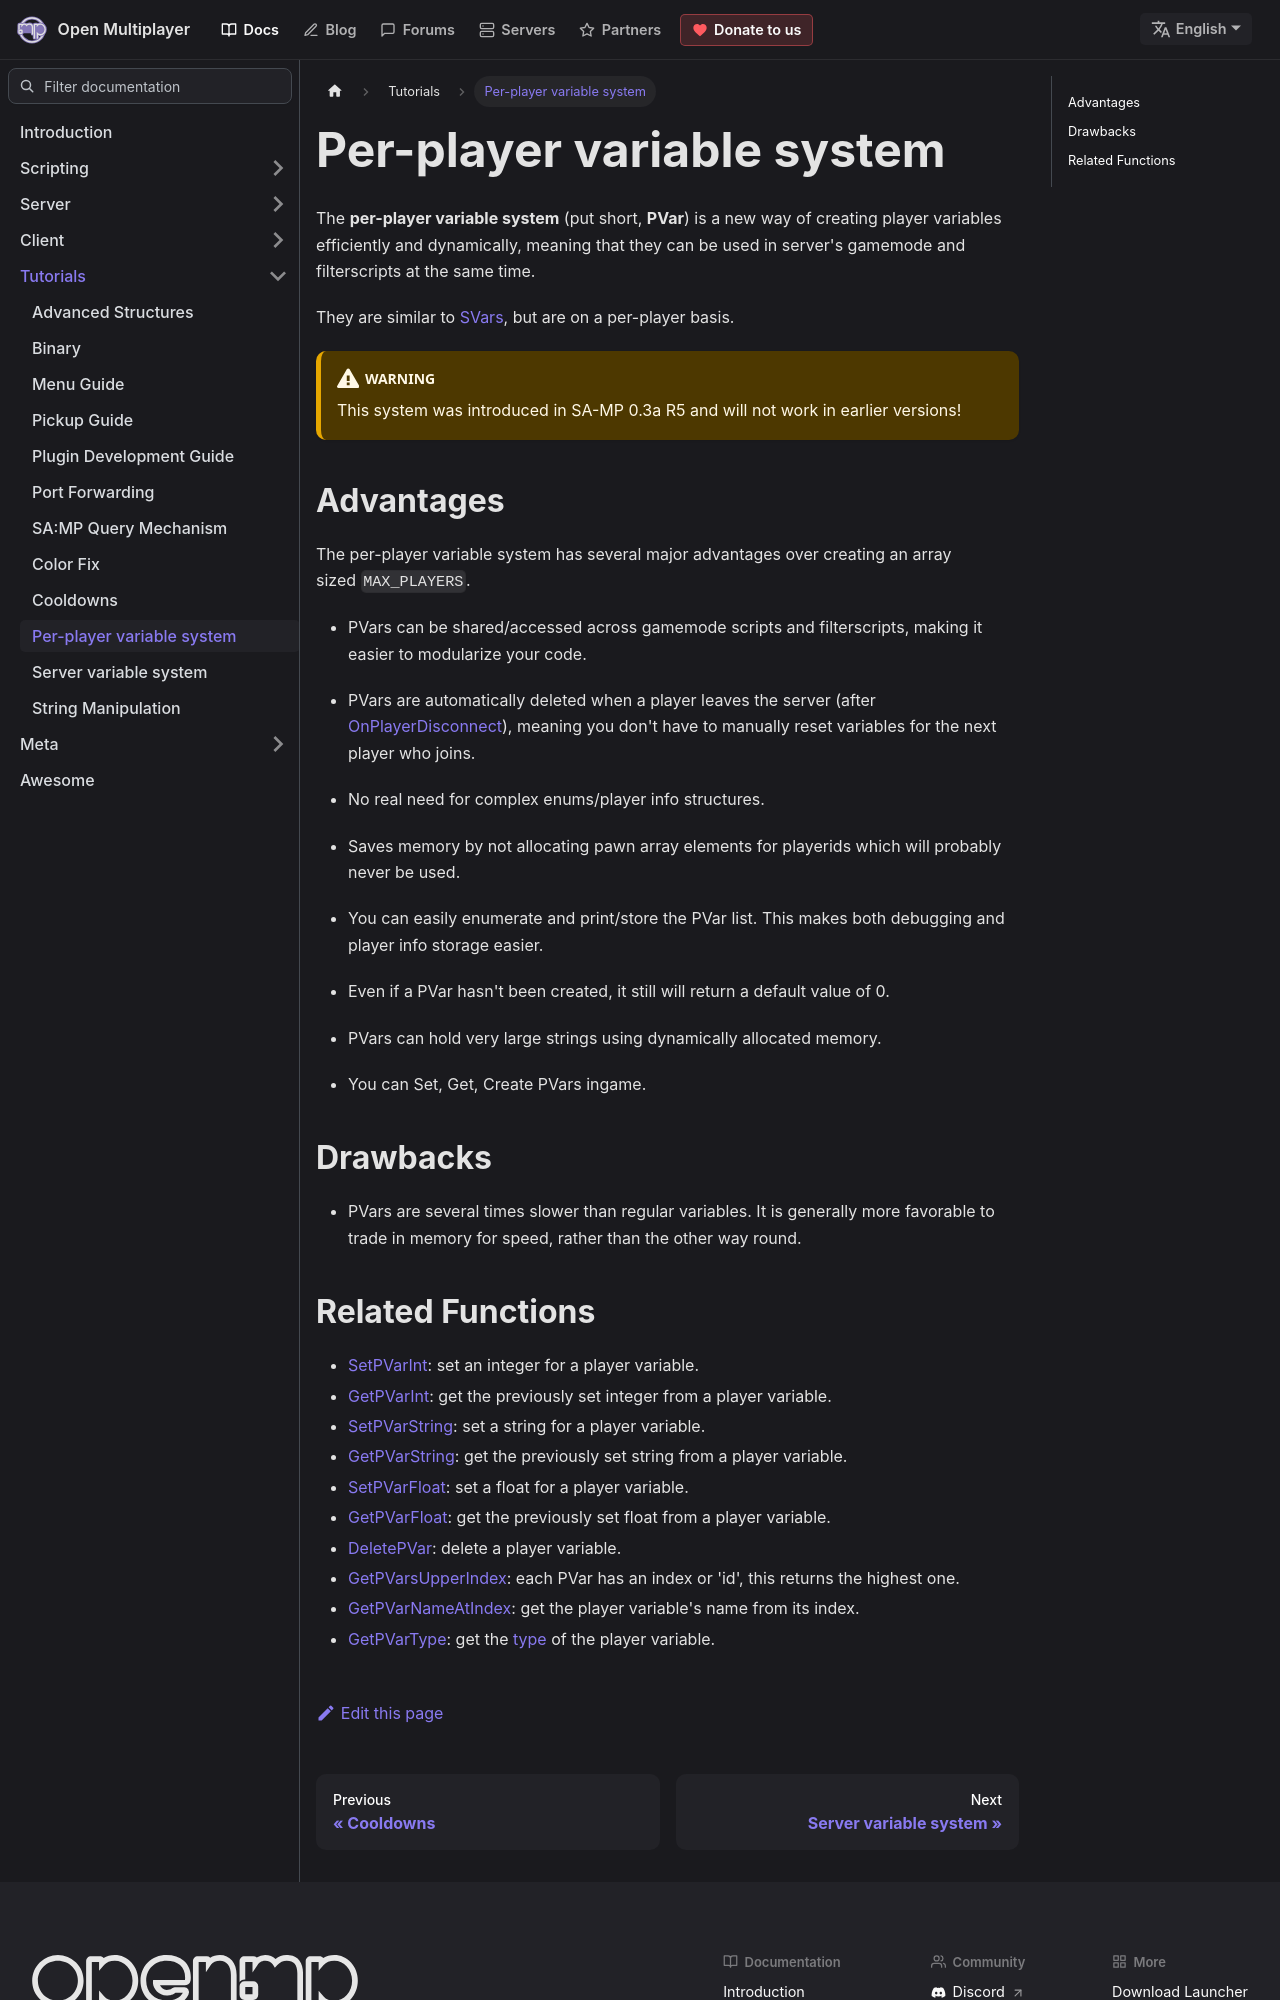

repository: openmultiplayer/web · page: docs/tutorials/perplayervariablesystem.html · generator: docusaurus

---
title: Per-player variable system
sidebar_label: Per-player variable system
description: The per-player variable system (put short, PVar) is a new way of creating player variables in an efficient dynamically created method globally.
---

The **per-player variable system** (put short, **PVar**) is a new way of creating player variables efficiently and dynamically, meaning that they can be used in server's gamemode and filterscripts at the same time.

They are similar to [SVars](servervariablesystem), but are on a per-player basis.

:::warning

This system was introduced in SA-MP 0.3a R5 and will not work in earlier versions!

:::

## Advantages

The per-player variable system has several major advantages over creating an array sized `MAX_PLAYERS`.

- PVars can be shared/accessed across gamemode scripts and filterscripts, making it easier to modularize your code.

- PVars are automatically deleted when a player leaves the server (after [OnPlayerDisconnect](../scripting/callbacks/OnPlayerDisconnect)), meaning you don't have to manually reset variables for the next player who joins.

- No real need for complex enums/player info structures.

- Saves memory by not allocating pawn array elements for playerids which will probably never be used.

- You can easily enumerate and print/store the PVar list. This makes both debugging and player info storage easier.

- Even if a PVar hasn't been created, it still will return a default value of 0.

- PVars can hold very large strings using dynamically allocated memory.

- You can Set, Get, Create PVars ingame.

## Drawbacks

- PVars are several times slower than regular variables. It is generally more favorable to trade in memory for speed, rather than the other way round.
